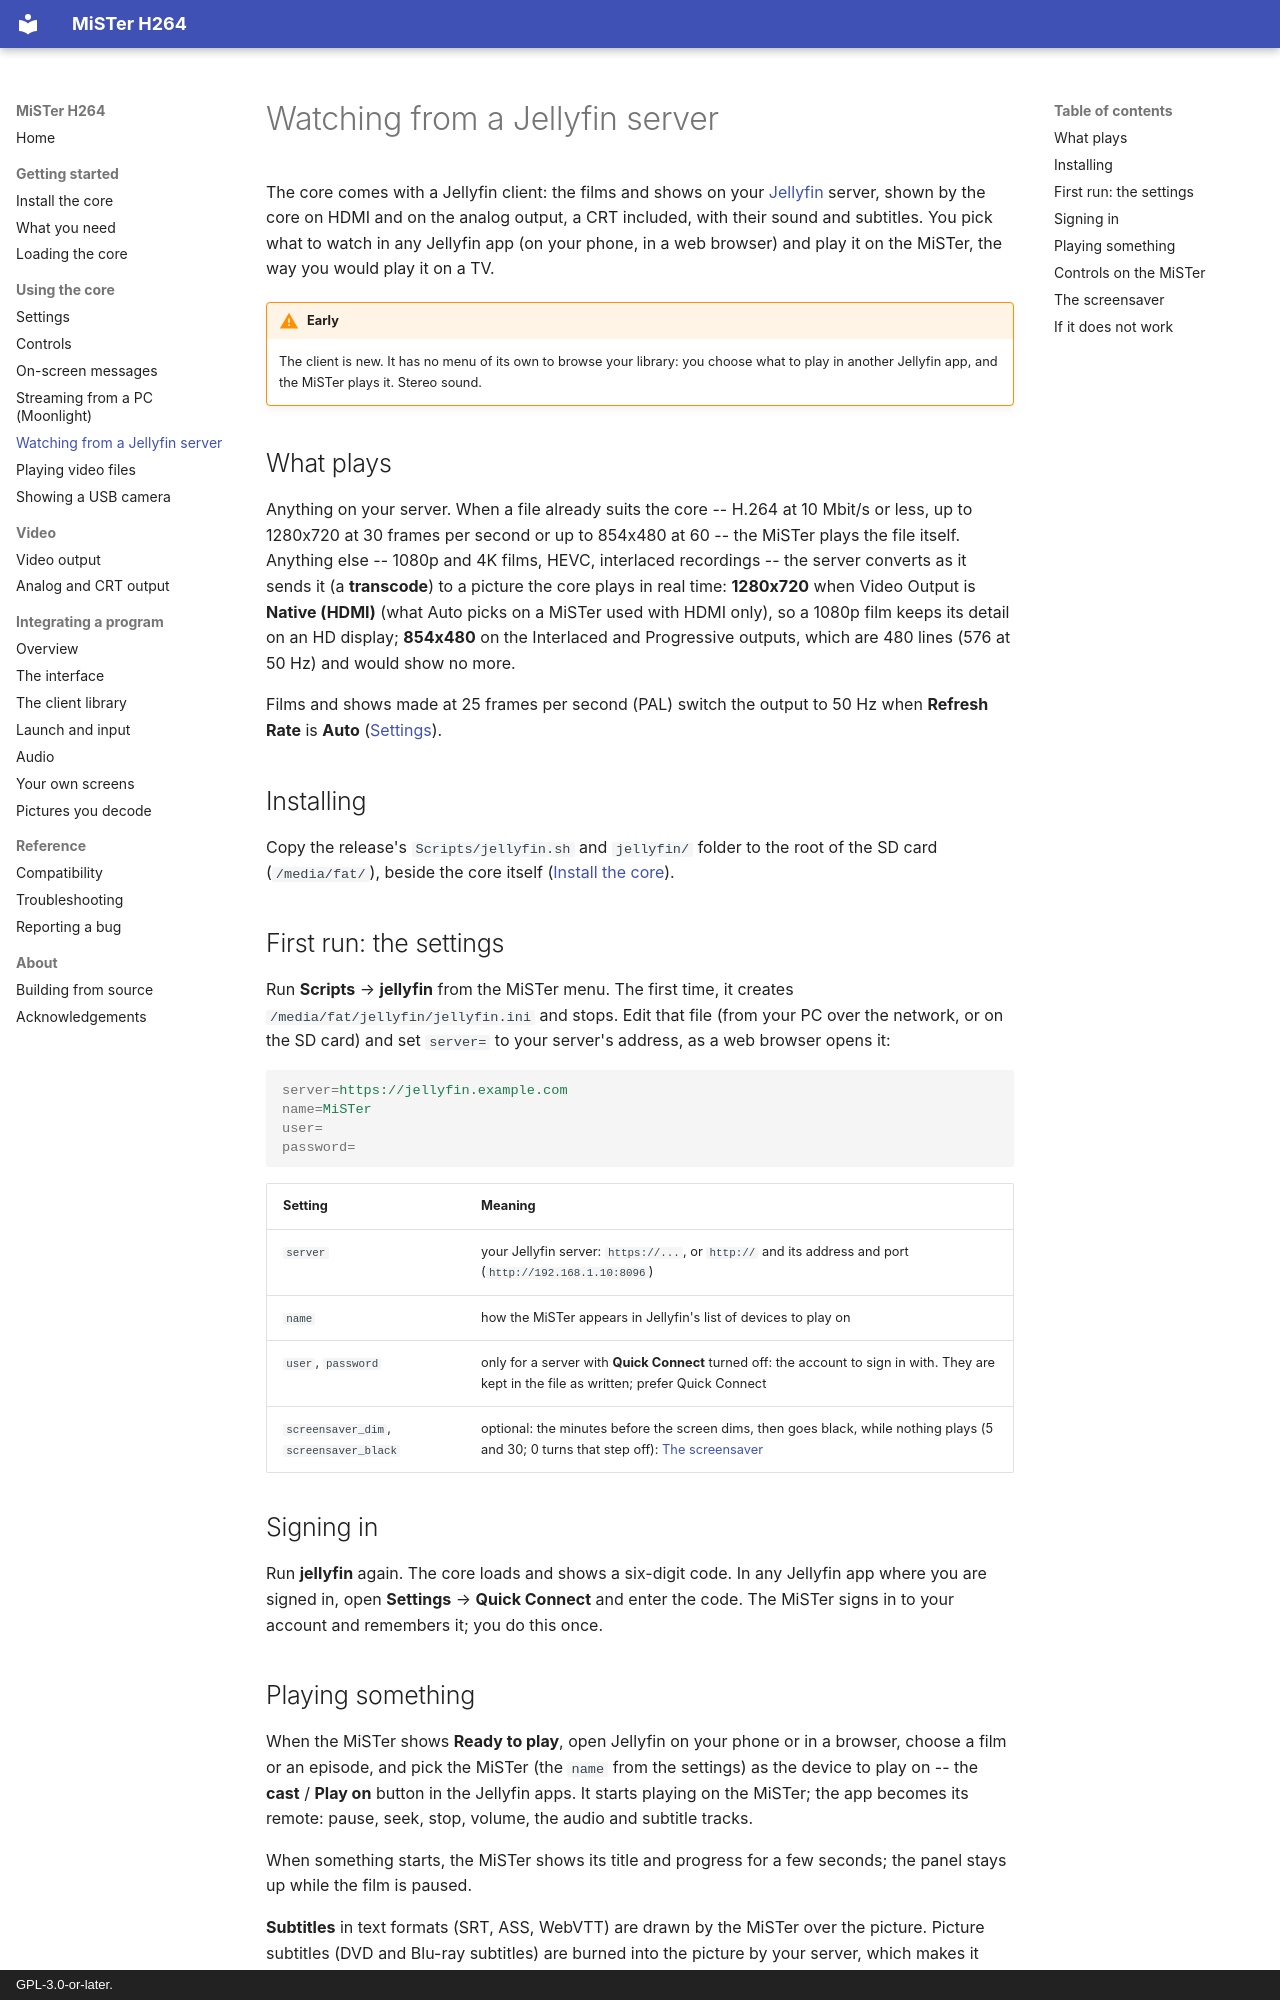

repository: owenb321/MiSTer_h264_decoder · page: using/jellyfin/index.html · generator: mkdocs · copyright: GPL-3.0-or-later.

# Watching from a Jellyfin server

The core comes with a Jellyfin client: the films and shows on your
[Jellyfin](https://jellyfin.org) server, shown by the core on HDMI and on the analog output, a
CRT included, with their sound and subtitles. You pick what to watch in any Jellyfin app (on
your phone, in a web browser) and play it on the MiSTer, the way you would play it on a TV.

!!! warning "Early"
    The client is new. It has no menu of its own to browse your library: you choose what
    to play in another Jellyfin app, and the MiSTer plays it. Stereo sound.

## What plays

Anything on your server. When a file already suits the core -- H.264 at 10 Mbit/s or less, up
to 1280x720 at 30 frames per second or up to 854x480 at 60 -- the MiSTer plays the file itself.
Anything else -- 1080p and 4K films, HEVC, interlaced recordings -- the server converts as it
sends it (a **transcode**) to a picture the core plays in real time: **1280x720** when Video
Output is **Native (HDMI)** (what Auto picks on a MiSTer used with HDMI only), so a 1080p film
keeps its detail on an HD display; **854x480** on the Interlaced and Progressive outputs, which
are 480 lines (576 at 50 Hz) and would show no more.

Films and shows made at 25 frames per second (PAL) switch the output to 50 Hz when
**Refresh Rate** is **Auto** ([Settings](settings.md)).

## Installing

Copy the release's `Scripts/jellyfin.sh` and `jellyfin/` folder to the root of the SD card
(`/media/fat/`), beside the core itself ([Install the core](../getting-started/install.md)).

## First run: the settings

Run **Scripts** → **jellyfin** from the MiSTer menu. The first time, it creates
`/media/fat/jellyfin/jellyfin.ini` and stops. Edit that file (from your PC over the network, or
on the SD card) and set `server=` to your server's address, as a web browser opens it:

```ini
server=https://jellyfin.example.com
name=MiSTer
user=
password=
```

| Setting | Meaning |
|---|---|
| `server` | your Jellyfin server: `https://...`, or `http://` and its address and port (`http://192.168.1.10:8096`) |
| `name` | how the MiSTer appears in Jellyfin's list of devices to play on |
| `user`, `password` | only for a server with **Quick Connect** turned off: the account to sign in with. They are kept in the file as written; prefer Quick Connect |
| `screensaver_dim`, `screensaver_black` | optional: the minutes before the screen dims, then goes black, while nothing plays (5 and 30; 0 turns that step off): [The screensaver](#the-screensaver) |

## Signing in

Run **jellyfin** again. The core loads and shows a six-digit code. In any Jellyfin app where you
are signed in, open **Settings** → **Quick Connect** and enter the code. The MiSTer signs in to
your account and remembers it; you do this once.
